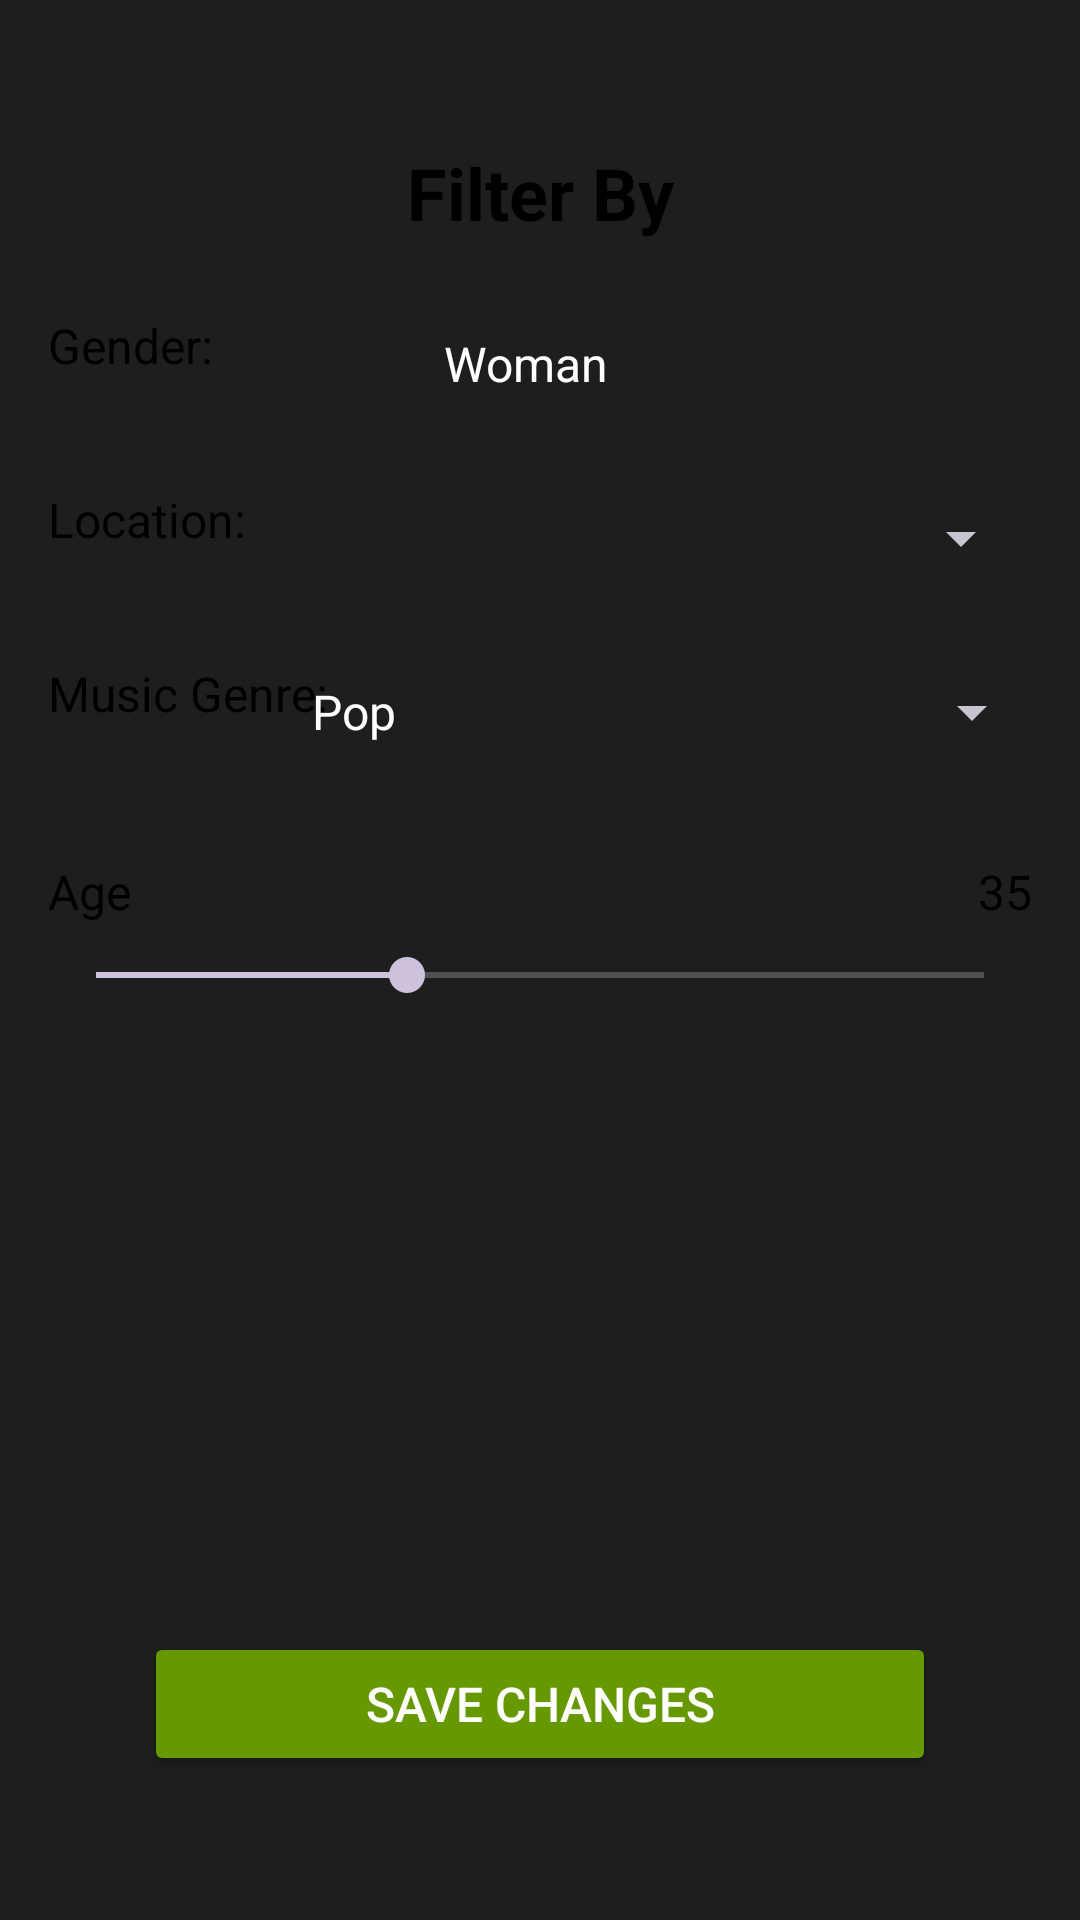

Layout XML and referenced resources for this Android screen:
<!-- AndroidManifest.xml: application theme Base.Theme.OPSC7312_POE -->
<!-- res/layout/activity_filter.xml -->
<?xml version="1.0" encoding="utf-8"?>
<androidx.constraintlayout.widget.ConstraintLayout xmlns:android="http://schemas.android.com/apk/res/android"
    xmlns:app="http://schemas.android.com/apk/res-auto"
    xmlns:tools="http://schemas.android.com/tools"
    android:layout_width="match_parent"
    android:layout_height="match_parent"
    android:background="@color/grey"
    android:padding="16dp">

    
    <TextView
        android:id="@+id/tvTitle"
        android:layout_width="wrap_content"
        android:layout_height="wrap_content"
        android:layout_marginTop="32dp"
        android:text="Filter By"
        android:textColor="@android:color/black"
        android:textSize="24sp"
        android:textStyle="bold"
        app:layout_constraintEnd_toEndOf="parent"
        app:layout_constraintStart_toStartOf="parent"
        app:layout_constraintTop_toTopOf="parent" />

    

    

    

    <TextView
        android:id="@+id/tvGender"
        android:layout_width="wrap_content"
        android:layout_height="wrap_content"
        android:layout_marginTop="24dp"
        android:text="Gender:"
        android:textColor="@android:color/black"
        android:textSize="16sp"
        app:layout_constraintStart_toStartOf="parent"
        app:layout_constraintTop_toBottomOf="@id/tvTitle" />

    <Spinner
        android:id="@+id/spinnerGender"
        android:layout_width="254dp"
        android:layout_height="34dp"
        android:layout_marginStart="124dp"
        android:layout_marginTop="24dp"
        android:entries="@array/gender_options"
        app:layout_constraintStart_toStartOf="parent"
        app:layout_constraintTop_toBottomOf="@id/tvTitle" />

    <TextView
        android:id="@+id/tvLocation"
        android:layout_width="wrap_content"
        android:layout_height="wrap_content"
        android:layout_marginTop="24dp"
        android:text="Location:"
        android:textColor="@android:color/black"
        android:textSize="16sp"
        app:layout_constraintStart_toStartOf="parent"
        app:layout_constraintTop_toBottomOf="@id/spinnerGender" />

    

    

    <Spinner
        android:id="@+id/spinnerLocation"
        android:layout_width="255dp"
        android:layout_height="34dp"
        android:layout_marginStart="16dp"
        app:layout_constraintEnd_toEndOf="parent"
        app:layout_constraintHorizontal_bias="0.976"
        app:layout_constraintStart_toEndOf="@id/tvLocation"
        app:layout_constraintTop_toTopOf="@id/tvLocation" />

    <TextView
        android:id="@+id/tvMusicGenre"
        android:layout_width="wrap_content"
        android:layout_height="wrap_content"
        android:layout_marginTop="24dp"
        android:text="Music Genre:"
        android:textColor="@android:color/black"
        android:textSize="16sp"
        app:layout_constraintStart_toStartOf="parent"
        app:layout_constraintTop_toBottomOf="@id/spinnerLocation" />

    

    

    <Spinner
        android:id="@+id/spinnerMusicGenre"
        android:layout_width="252dp"
        android:layout_height="34dp"
        android:layout_marginStart="16dp"
        android:entries="@array/music_genre_options"
        app:layout_constraintEnd_toEndOf="parent"
        app:layout_constraintHorizontal_bias="0.888"
        app:layout_constraintStart_toEndOf="@id/tvMusicGenre"
        app:layout_constraintTop_toTopOf="@id/tvMusicGenre" />

    <TextView
        android:id="@+id/tvAge"
        android:layout_width="wrap_content"
        android:layout_height="wrap_content"
        android:layout_marginTop="32dp"
        android:text="Age"
        android:textColor="@android:color/black"
        android:textSize="16sp"
        app:layout_constraintStart_toStartOf="parent"
        app:layout_constraintTop_toBottomOf="@id/spinnerMusicGenre" />

    
    <TextView
        android:id="@+id/tvAgeValue"
        android:layout_width="wrap_content"
        android:layout_height="wrap_content"
        android:text="35"
        android:textColor="@android:color/black"
        android:textSize="16sp"
        app:layout_constraintEnd_toEndOf="parent"
        app:layout_constraintTop_toTopOf="@id/tvAge" />

    
    <SeekBar
        android:id="@+id/seekBarAge"
        android:layout_width="0dp"
        android:layout_height="wrap_content"
        android:layout_marginTop="8dp"
        android:max="100"
        android:progress="35"
        app:layout_constraintEnd_toEndOf="parent"
        app:layout_constraintStart_toStartOf="parent"
        app:layout_constraintTop_toBottomOf="@id/tvAge" />

    
    <Button
        android:id="@+id/btnSaveChanges"
        android:layout_width="0dp"
        android:layout_height="wrap_content"
        android:layout_marginStart="32dp"
        android:layout_marginTop="32dp"
        android:layout_marginEnd="32dp"
        android:layout_marginBottom="32dp"
        android:backgroundTint="@android:color/holo_green_dark"
        android:text="Save Changes"
        android:textColor="@android:color/white"
        android:textSize="16sp"
        app:layout_constraintBottom_toBottomOf="parent"
        app:layout_constraintEnd_toEndOf="parent"
        app:layout_constraintStart_toStartOf="parent" />

</androidx.constraintlayout.widget.ConstraintLayout>
<!-- resources referenced by this layout -->
<resources>
  <string-array name="gender_options">
          <item>Woman</item>
          <item>Man</item>
          <item>Non-binary</item>
      </string-array>
  <string-array name="music_genre_options">
          <item>Pop</item>
          <item>R&amp;B</item>
          <item>Rock</item>
          
      </string-array>
  <color name="grey">#1f1e1f</color>
  <style name="Base.Theme.OPSC7312_POE" parent="Theme.Material3.Dark.NoActionBar">
          
          <item name="backgroundColor">@color/grey</item>
          <item name="android:textColor">@color/white</item>
          
          <style name="Theme.OPSC7312_POE" parent="Base.Theme.OPSC7312_POE" />
      </style>
  <color name="white">#FFFFFFFF</color>
</resources>
